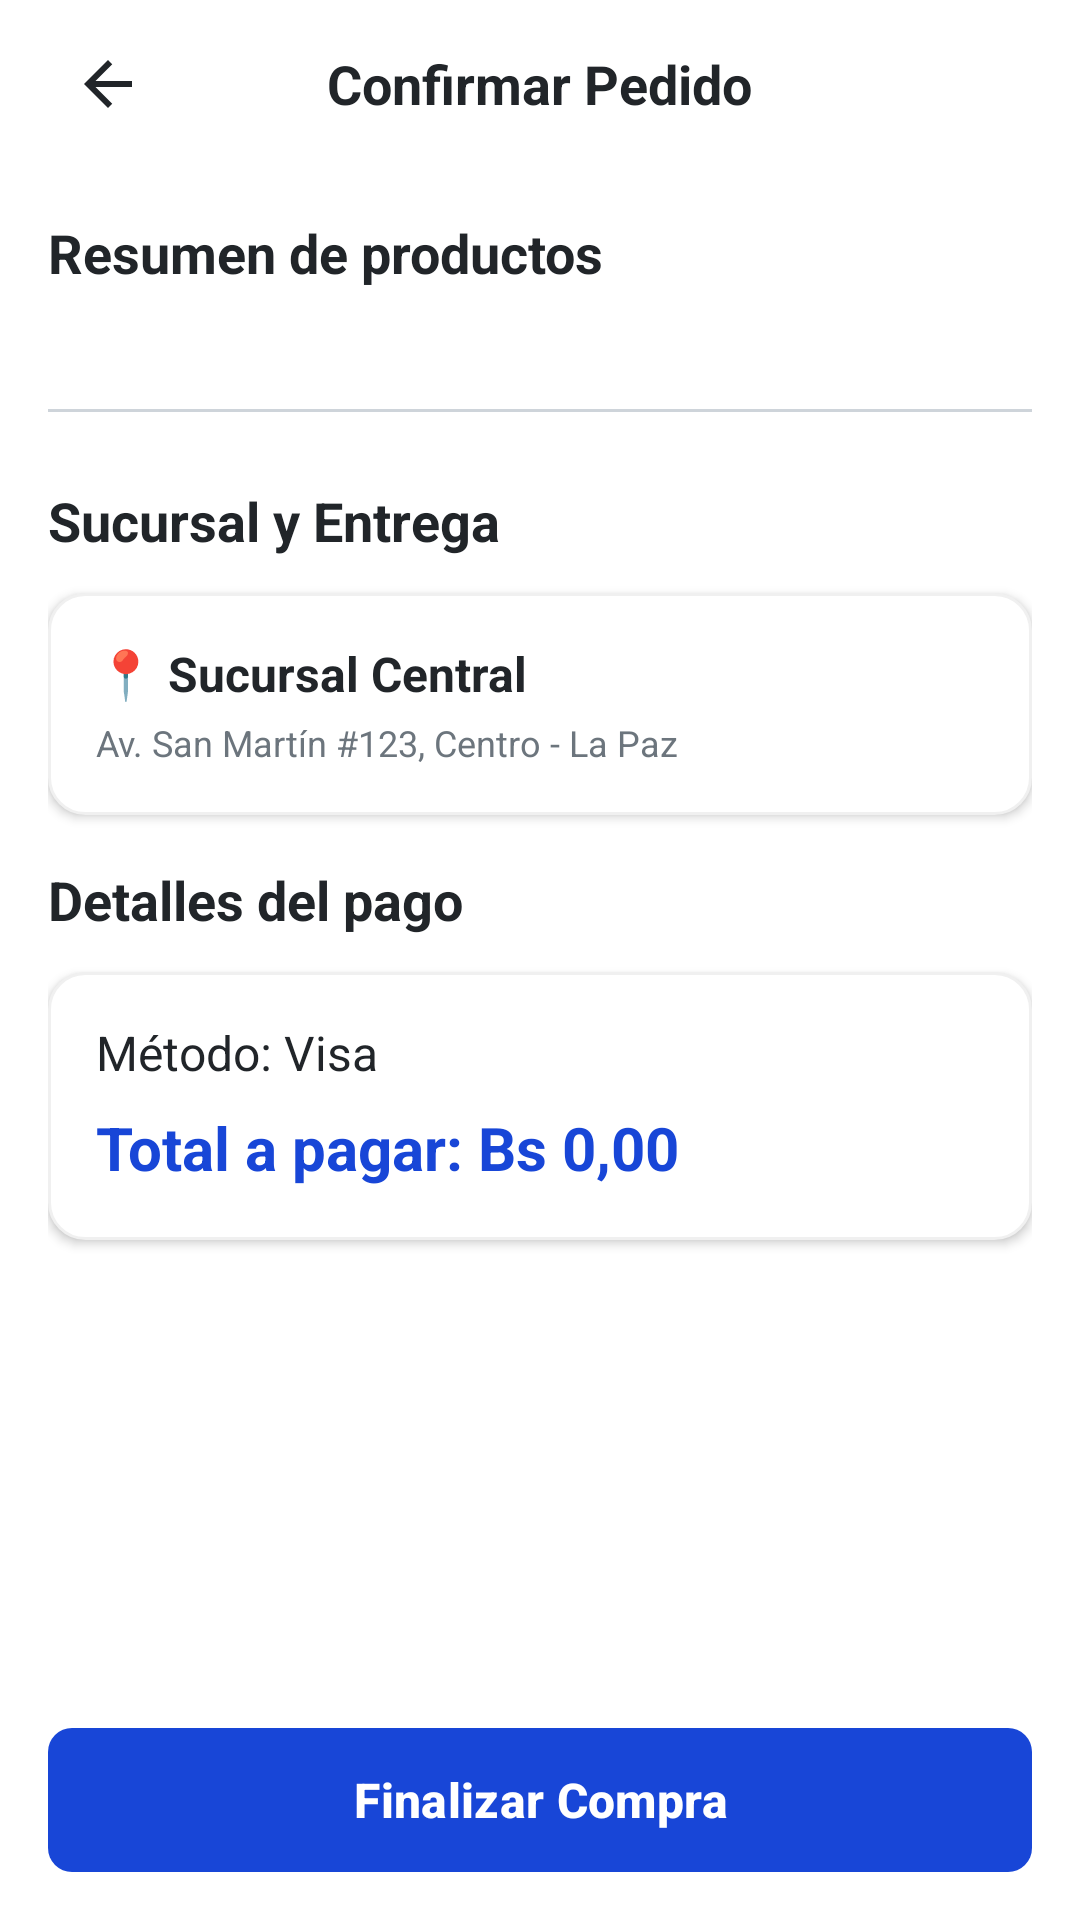

Write the Android layout XML for this screen, with the resource values it uses.
<!-- AndroidManifest.xml: application theme Theme.NINTEC -->
<!-- res/layout/fragment_order_confirmation.xml -->
<?xml version="1.0" encoding="utf-8"?>
<androidx.constraintlayout.widget.ConstraintLayout xmlns:android="http://schemas.android.com/apk/res/android"
    xmlns:app="http://schemas.android.com/apk/res-auto"
    xmlns:tools="http://schemas.android.com/tools"
    android:layout_width="match_parent"
    android:layout_height="match_parent"
    android:background="@color/white"
    tools:context=".fragments.OrderConfirmationFragment">

    <RelativeLayout
        android:id="@+id/layout_confirm_header"
        android:layout_width="match_parent"
        android:layout_height="56dp"
        android:paddingHorizontal="@dimen/screen_horizontal_margin"
        app:layout_constraintTop_toTopOf="parent">

        <ImageView
            android:id="@+id/btn_confirm_back"
            android:layout_width="40dp"
            android:layout_height="40dp"
            android:padding="8dp"
            android:src="@drawable/ic_back"
            android:background="?attr/selectableItemBackgroundBorderless"
            android:clickable="true"
            android:focusable="true"
            android:layout_alignParentStart="true"
            android:layout_centerVertical="true"
            android:contentDescription="Back" />

        <TextView
            style="@style/NintecSubtitleText"
            android:layout_width="wrap_content"
            android:layout_height="wrap_content"
            android:text="@string/checkout_confirm_title"
            android:layout_centerInParent="true" />
    </RelativeLayout>

    <androidx.core.widget.NestedScrollView
        android:layout_width="match_parent"
        android:layout_height="0dp"
        android:fillViewport="true"
        app:layout_constraintTop_toBottomOf="@id/layout_confirm_header"
        app:layout_constraintBottom_toTopOf="@id/btn_confirm_order">

        <LinearLayout
            android:layout_width="match_parent"
            android:layout_height="wrap_content"
            android:orientation="vertical"
            android:padding="@dimen/screen_horizontal_margin">

            <TextView
                style="@style/NintecSubtitleText"
                android:layout_width="wrap_content"
                android:layout_height="wrap_content"
                android:text="@string/checkout_summary_title"
                android:layout_marginBottom="16dp" />

            <androidx.recyclerview.widget.RecyclerView
                android:id="@+id/rv_confirm_items"
                android:layout_width="match_parent"
                android:layout_height="wrap_content"
                android:nestedScrollingEnabled="false" />

            <View
                android:layout_width="match_parent"
                android:layout_height="1dp"
                android:background="@color/border_default"
                android:layout_marginTop="24dp"
                android:layout_marginBottom="24dp" />

            <TextView
                style="@style/NintecSubtitleText"
                android:layout_width="wrap_content"
                android:layout_height="wrap_content"
                android:text="@string/order_branch_and_delivery"
                android:layout_marginBottom="12dp" />

            <LinearLayout
                style="@style/NintecCard"
                android:layout_width="match_parent"
                android:layout_height="wrap_content"
                android:orientation="vertical"
                android:layout_marginBottom="16dp">

                <TextView
                    android:id="@+id/tv_confirm_branch_name"
                    style="@style/NintecBodyText"
                    android:layout_width="wrap_content"
                    android:layout_height="wrap_content"
                    android:text="@string/order_branch_central_sample"
                    android:textStyle="bold" />

                <TextView
                    android:id="@+id/tv_confirm_branch_address"
                    style="@style/NintecSmallText"
                    android:layout_width="wrap_content"
                    android:layout_height="wrap_content"
                    android:text="@string/default_branch_address"
                    android:textColor="@color/text_secondary"
                    android:layout_marginTop="4dp" />
            </LinearLayout>

            <TextView
                style="@style/NintecSubtitleText"
                android:layout_width="wrap_content"
                android:layout_height="wrap_content"
                android:text="@string/checkout_payment_details"
                android:layout_marginBottom="12dp" />

            <LinearLayout
                style="@style/NintecCard"
                android:layout_width="match_parent"
                android:layout_height="wrap_content"
                android:orientation="vertical">
                <TextView
                    android:id="@+id/tv_confirm_payment_method"
                    style="@style/NintecBodyText"
                    android:layout_width="wrap_content"
                    android:layout_height="wrap_content"
                    android:text="@string/default_sample_payment_method" />
                <TextView
                    android:id="@+id/tv_confirm_notes"
                    style="@style/NintecSmallText"
                    android:layout_width="wrap_content"
                    android:layout_height="wrap_content"
                    android:text="@string/empty"
                    android:textColor="@color/text_secondary"
                    android:layout_marginTop="6dp"
                    android:visibility="gone" />
                <TextView
                    android:id="@+id/tv_confirm_total"
                    style="@style/NintecPriceText"
                    android:layout_width="wrap_content"
                    android:layout_height="wrap_content"
                    android:layout_marginTop="8dp"
                    android:text="@string/order_total_to_pay_sample" />
            </LinearLayout>

        </LinearLayout>
    </androidx.core.widget.NestedScrollView>

    <Button
        android:id="@+id/btn_confirm_order"
        style="@style/NintecPrimaryButton"
        android:layout_margin="@dimen/screen_horizontal_margin"
        android:text="@string/btn_finalize_purchase"
        app:layout_constraintBottom_toBottomOf="parent"
        app:layout_constraintLeft_toLeftOf="parent"
        app:layout_constraintRight_toRightOf="parent" />

</androidx.constraintlayout.widget.ConstraintLayout>
<!-- resources referenced by this layout -->
<resources>
  <color name="border_default">#CED4DA</color>
  <color name="text_secondary">#6C757D</color>
  <color name="white">#FFFFFFFF</color>
  <dimen name="screen_horizontal_margin">16dp</dimen>
  <!-- drawable ic_back (drawable) -->
  <?xml version="1.0" encoding="utf-8"?>
  <vector xmlns:android="http://schemas.android.com/apk/res/android"
      android:width="24dp"
      android:height="24dp"
      android:viewportWidth="24"
      android:viewportHeight="24">
      <path
          android:fillColor="@color/text_primary"
          android:pathData="M20,11H7.83l5.59,-5.59L12,4l-8,8 8,8 1.41,-1.41L7.83,13H20V11Z" />
  </vector>
  <string name="btn_finalize_purchase">Finalizar Compra</string>
  <string name="checkout_confirm_title">Confirmar Pedido</string>
  <string name="checkout_payment_details">Detalles del pago</string>
  <string name="checkout_summary_title">Resumen de productos</string>
  <string name="default_branch_address">Av. San Martín #123, Centro - La Paz</string>
  <string name="default_sample_payment_method">Método: Visa</string>
  <string name="empty" />
  <string name="order_branch_and_delivery">Sucursal y Entrega</string>
  <string name="order_branch_central_sample">📍 Sucursal Central</string>
  <string name="order_total_to_pay_sample">Total a pagar: Bs 0,00</string>
  <style name="NintecBodyText">
          <item name="android:textColor">@color/text_primary</item>
          <item name="android:textSize">@dimen/text_size_body</item>
      </style>
  <style name="NintecCard">
          <item name="android:layout_width">match_parent</item>
          <item name="android:layout_height">wrap_content</item>
          <item name="android:background">@drawable/bg_card</item>
          <item name="android:padding">@dimen/card_padding</item>
          <item name="android:elevation">2dp</item>
      </style>
  <style name="NintecPriceText">
          <item name="android:textColor">@color/nintec_blue</item>
          <item name="android:textSize">@dimen/text_size_price</item>
          <item name="android:textStyle">bold</item>
          <item name="android:includeFontPadding">false</item>
          <item name="android:paddingVertical">2dp</item>
      </style>
  <style name="NintecSmallText">
          <item name="android:textColor">@color/text_secondary</item>
          <item name="android:textSize">@dimen/text_size_small</item>
      </style>
  <style name="NintecSubtitleText">
  
          <item name="android:textColor">@color/text_primary</item>
          <item name="android:textSize">@dimen/text_size_subtitle</item>
          <item name="android:textStyle">bold</item>
      </style>
  <style name="Theme.NINTEC" parent="Base.Theme.NINTEC" />
  <color name="text_primary">#212529</color>
  <dimen name="text_size_body">16sp</dimen>
  <!-- drawable bg_card (drawable) -->
  <?xml version="1.0" encoding="utf-8"?>
  <shape xmlns:android="http://schemas.android.com/apk/res/android"
      android:shape="rectangle">
      <solid android:color="@color/surface_primary" />
      <corners android:radius="@dimen/radius_large" />
      <stroke
          android:width="1dp"
          android:color="#F0F0F0" />
  </shape>
  <dimen name="card_padding">16dp</dimen>
  <color name="nintec_blue">#1846D7</color>
  <dimen name="text_size_price">20sp</dimen>
  <dimen name="button_height">48dp</dimen>
  <!-- drawable bg_button_primary (drawable) -->
  <?xml version="1.0" encoding="utf-8"?>
  <ripple xmlns:android="http://schemas.android.com/apk/res/android"
      android:color="#40FFFFFF">
      <item>
          <shape android:shape="rectangle">
              <solid android:color="@color/nintec_blue" />
              <corners android:radius="@dimen/radius_medium" />
          </shape>
      </item>
  </ripple>
  <dimen name="text_size_small">12sp</dimen>
  <dimen name="text_size_subtitle">18sp</dimen>
  <style name="Base.Theme.NINTEC" parent="Theme.Material3.DayNight.NoActionBar">
          
          
      </style>
  <color name="surface_primary">#FFFFFF</color>
  <dimen name="radius_large">12dp</dimen>
  <dimen name="radius_medium">8dp</dimen>
</resources>
